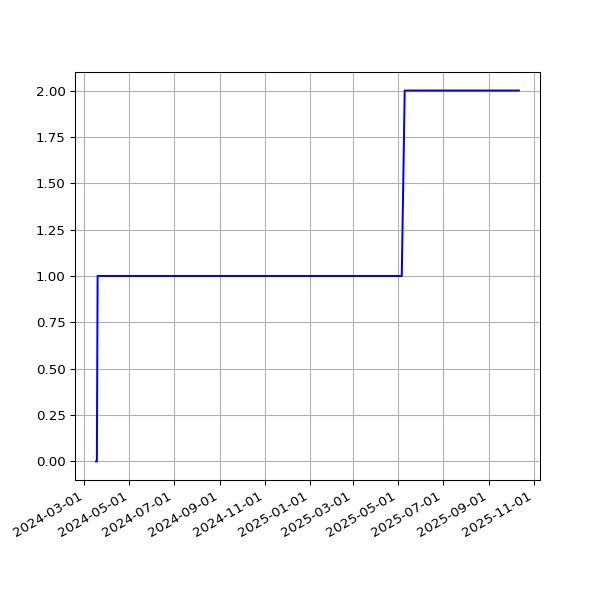

Data behind this chart, as committed beside it:
date, value
2024-03-17T00:13:24Z, 0
2024-03-18T00:13:31Z, 0
2024-03-19T00:13:34Z, 1
2024-03-20T00:13:37Z, 1
2024-03-21T00:13:11Z, 1
2024-03-23T00:13:22Z, 1
2024-03-24T00:13:17Z, 1
2024-03-25T00:13:24Z, 1
2024-03-26T00:13:03Z, 1
2024-03-27T00:13:28Z, 1
2024-03-28T00:13:07Z, 1
2024-03-29T00:13:16Z, 1
2024-03-30T00:13:29Z, 1
2024-03-31T00:13:20Z, 1
2024-04-01T00:13:31Z, 1
2024-04-02T00:13:28Z, 1
2024-04-03T00:13:15Z, 1
2024-04-04T00:14:09Z, 1
2024-04-05T00:13:39Z, 1
2024-04-06T00:13:49Z, 1
2024-04-07T00:13:52Z, 1
2024-04-08T00:13:28Z, 1
2024-04-10T00:13:38Z, 1
2024-04-13T00:13:54Z, 1
2024-04-14T00:13:45Z, 1
2024-04-16T00:13:30Z, 1
2024-04-18T00:13:08Z, 1
2024-04-19T00:21:21Z, 1
2024-04-20T00:32:50Z, 1
2024-04-22T00:28:24Z, 1
2024-04-23T00:35:35Z, 1
2024-04-25T00:33:40Z, 1
2024-04-26T00:30:53Z, 1
2024-04-27T00:33:38Z, 1
2024-04-28T00:37:14Z, 1
2024-04-29T00:29:12Z, 1
2024-04-30T00:32:13Z, 1
2024-05-01T00:33:10Z, 1
2024-05-02T00:33:27Z, 1
2024-05-06T00:31:16Z, 1
2024-05-08T00:38:44Z, 1
2024-05-10T00:33:23Z, 1
2024-05-11T00:35:19Z, 1
2024-05-12T00:33:54Z, 1
2024-05-13T00:29:53Z, 1
2024-05-14T00:34:53Z, 1
2024-05-15T01:43:24Z, 1
2024-05-16T01:43:11Z, 1
2024-05-17T01:40:57Z, 1
2024-05-18T01:42:49Z, 1
2024-05-19T01:36:39Z, 1
2024-05-20T01:36:27Z, 1
2024-05-21T01:39:33Z, 1
2024-05-22T01:38:18Z, 1
2024-05-23T01:46:29Z, 1
2024-05-25T01:42:10Z, 1
2024-05-26T01:40:48Z, 1
2024-05-27T01:36:16Z, 1
2024-05-28T01:42:47Z, 1
2024-05-29T01:43:31Z, 1
... 239 more rows
